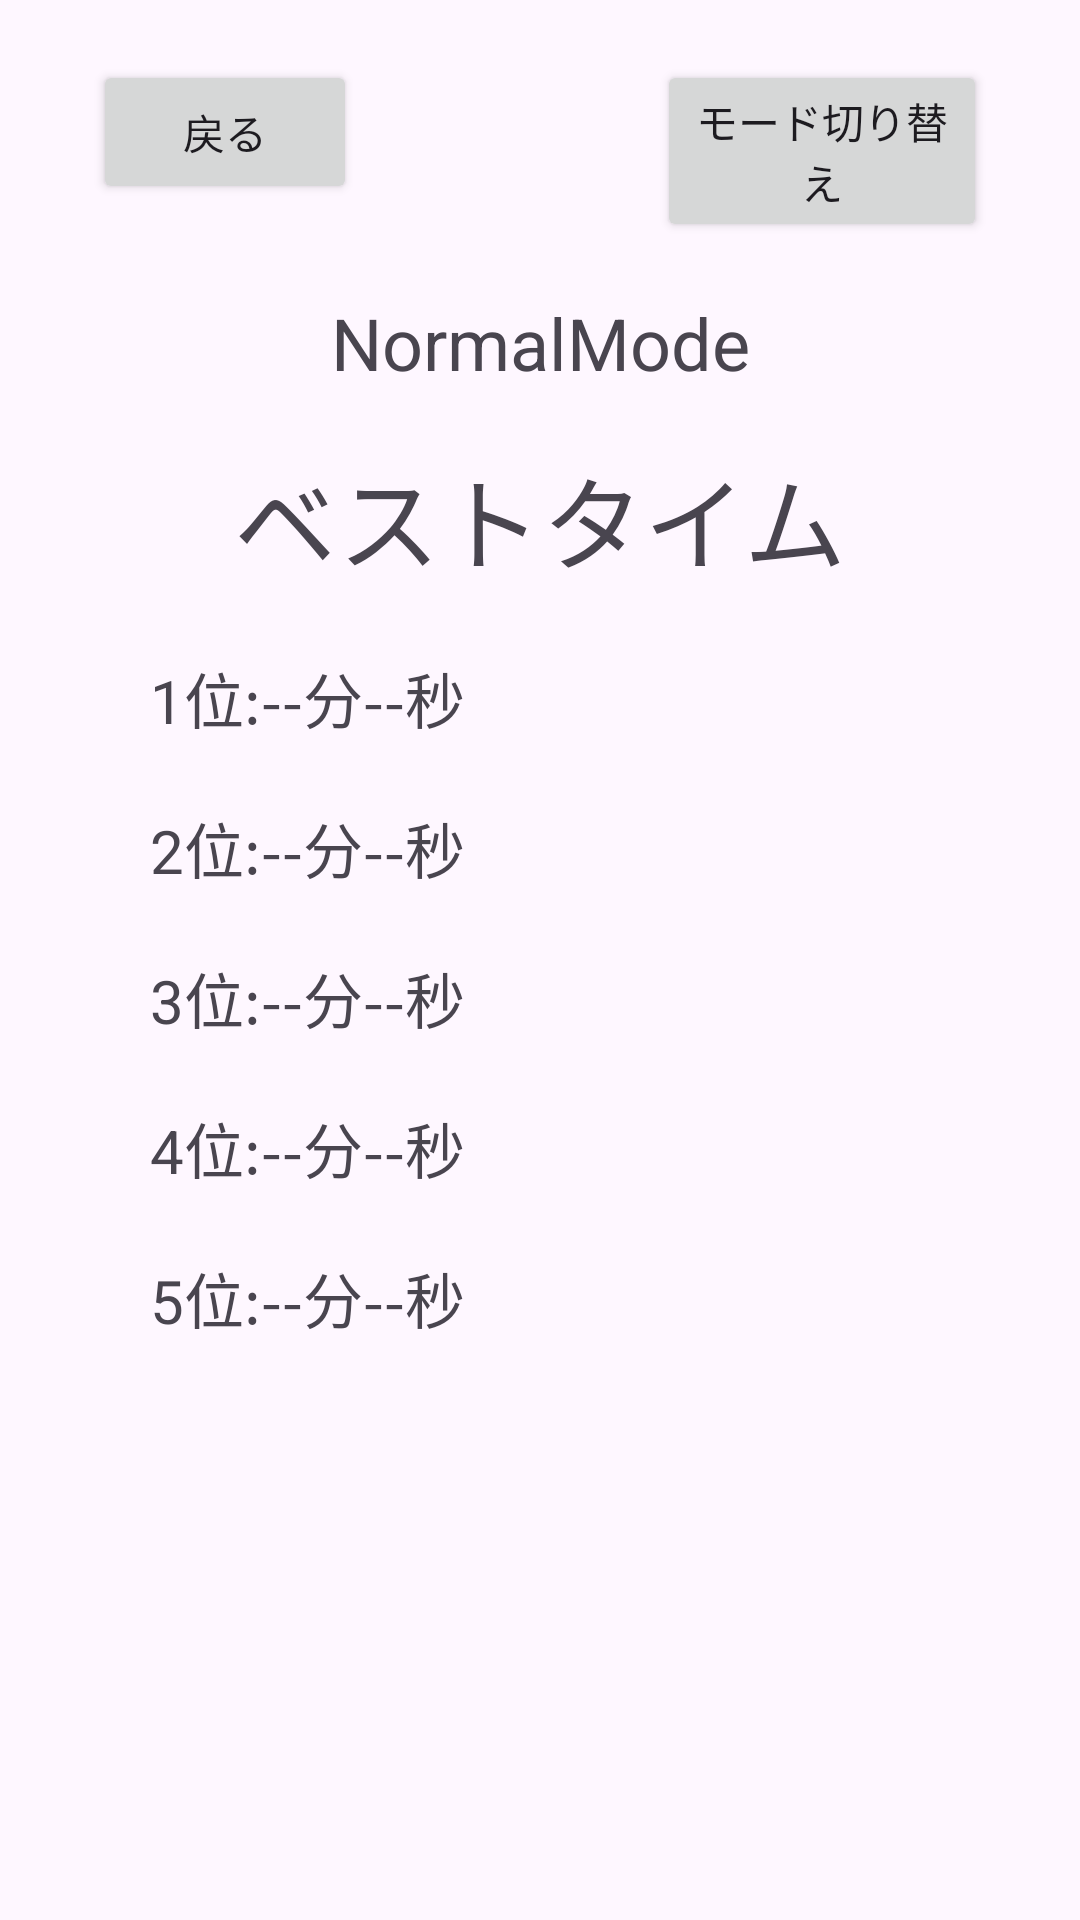

This screen was rendered from an Android layout file. Write that file and the resources it references.
<!-- AndroidManifest.xml: application theme Theme.Shinkeisuijaku -->
<!-- res/layout/activity_time_ranking.xml -->
<?xml version="1.0" encoding="utf-8"?>
<androidx.constraintlayout.widget.ConstraintLayout xmlns:android="http://schemas.android.com/apk/res/android"
    xmlns:app="http://schemas.android.com/apk/res-auto"
    xmlns:tools="http://schemas.android.com/tools"
    android:id="@+id/main"
    android:layout_width="match_parent"
    android:layout_height="match_parent"
    tools:context=".TimeRankingActivity">

    <Button
        android:id="@+id/backTitle3"
        android:layout_width="wrap_content"
        android:layout_height="wrap_content"
        android:layout_marginStart="31dp"
        android:layout_marginTop="20dp"
        android:text="@string/String_Back"
        app:layout_constraintStart_toStartOf="parent"
        app:layout_constraintTop_toTopOf="parent" />

    <TextView
        android:id="@+id/bestTimeView"
        android:layout_width="0dp"
        android:layout_height="50dp"
        android:layout_marginStart="50dp"
        android:layout_marginTop="80dp"
        android:layout_marginEnd="50dp"
        android:text="@string/String_BestTime"
        android:textAlignment="center"
        android:textSize="34sp"
        app:layout_constraintEnd_toEndOf="parent"
        app:layout_constraintStart_toStartOf="parent"
        app:layout_constraintTop_toBottomOf="@+id/backTitle3" />


 <TextView
     android:id="@+id/Rank1View"
     android:layout_width="0dp"
     android:layout_height="30dp"
     android:layout_marginStart="50dp"
     android:layout_marginTop="20dp"
     android:layout_marginEnd="50dp"
     android:text="@string/String_Time_Best_One"
     android:textSize="20sp"
     app:layout_constraintEnd_toEndOf="parent"
     app:layout_constraintStart_toStartOf="parent"
     app:layout_constraintTop_toBottomOf="@+id/bestTimeView" />

    <TextView
        android:id="@+id/Rank2View"
        android:layout_width="0dp"
        android:layout_height="30dp"
        android:layout_marginStart="50dp"
        android:layout_marginTop="20dp"
        android:layout_marginEnd="50dp"
        android:text="@string/String_Time_Best_Two"
        android:textSize="20sp"
        app:layout_constraintEnd_toEndOf="parent"
        app:layout_constraintStart_toStartOf="parent"
        app:layout_constraintTop_toBottomOf="@+id/Rank1View" />

    <TextView
        android:id="@+id/Rank3View"
        android:layout_width="0dp"
        android:layout_height="30dp"
        android:layout_marginStart="50dp"
        android:layout_marginTop="20dp"
        android:layout_marginEnd="50dp"
        android:text="@string/String_Time_Best_Three"
        android:textSize="20sp"
        app:layout_constraintEnd_toEndOf="parent"
        app:layout_constraintStart_toStartOf="parent"
        app:layout_constraintTop_toBottomOf="@+id/Rank2View" />

    <TextView
        android:id="@+id/Rank4View"
        android:layout_width="0dp"
        android:layout_height="30dp"
        android:layout_marginStart="50dp"
        android:layout_marginTop="20dp"
        android:layout_marginEnd="50dp"
        android:text="@string/String_Time_Best_Four"
        android:textSize="20sp"
        app:layout_constraintEnd_toEndOf="parent"
        app:layout_constraintStart_toStartOf="parent"
        app:layout_constraintTop_toBottomOf="@+id/Rank3View" />

    <TextView
        android:id="@+id/Rank5View"
        android:layout_width="0dp"
        android:layout_height="30dp"
        android:layout_marginStart="50dp"
        android:layout_marginTop="20dp"
        android:layout_marginEnd="50dp"
        android:text="@string/String_Time_Best_Five"
        android:textSize="20sp"
        app:layout_constraintEnd_toEndOf="parent"
        app:layout_constraintStart_toStartOf="parent"
        app:layout_constraintTop_toBottomOf="@+id/Rank4View" />

    <TextView
        android:id="@+id/modeText"
        android:layout_width="250dp"
        android:layout_height="30dp"
        android:layout_marginStart="20dp"
        android:layout_marginEnd="20dp"
        android:layout_marginBottom="20dp"
        android:text="@string/Normal_Mode"
        android:textAlignment="center"
        android:textSize="24sp"
        app:layout_constraintBottom_toTopOf="@+id/bestTimeView"
        app:layout_constraintEnd_toEndOf="parent"
        app:layout_constraintStart_toStartOf="parent" />

    <Button
        android:id="@+id/buttonModeChange"
        android:layout_width="0dp"
        android:layout_height="wrap_content"
        android:layout_marginStart="100dp"
        android:layout_marginTop="20dp"
        android:layout_marginEnd="31dp"
        android:text="@string/String_Chenge"
        app:layout_constraintEnd_toEndOf="parent"
        app:layout_constraintStart_toEndOf="@+id/backTitle3"
        app:layout_constraintTop_toTopOf="parent" />


</androidx.constraintlayout.widget.ConstraintLayout>
<!-- resources referenced by this layout -->
<resources>
  <string name="Normal_Mode">NormalMode</string>
  <string name="String_Back">戻る</string>
  <string name="String_BestTime">ベストタイム</string>
  <string name="String_Chenge">モード切り替え</string>
  <string name="String_Time_Best_Five">5位:--分--秒</string>
  <string name="String_Time_Best_Four">4位:--分--秒</string>
  <string name="String_Time_Best_One">1位:--分--秒</string>
  <string name="String_Time_Best_Three">3位:--分--秒</string>
  <string name="String_Time_Best_Two">2位:--分--秒</string>
  <style name="Theme.Shinkeisuijaku" parent="Base.Theme.Shinkeisuijaku" />
  <style name="Base.Theme.Shinkeisuijaku" parent="Theme.Material3.DayNight.NoActionBar">
          
          
      </style>
</resources>
